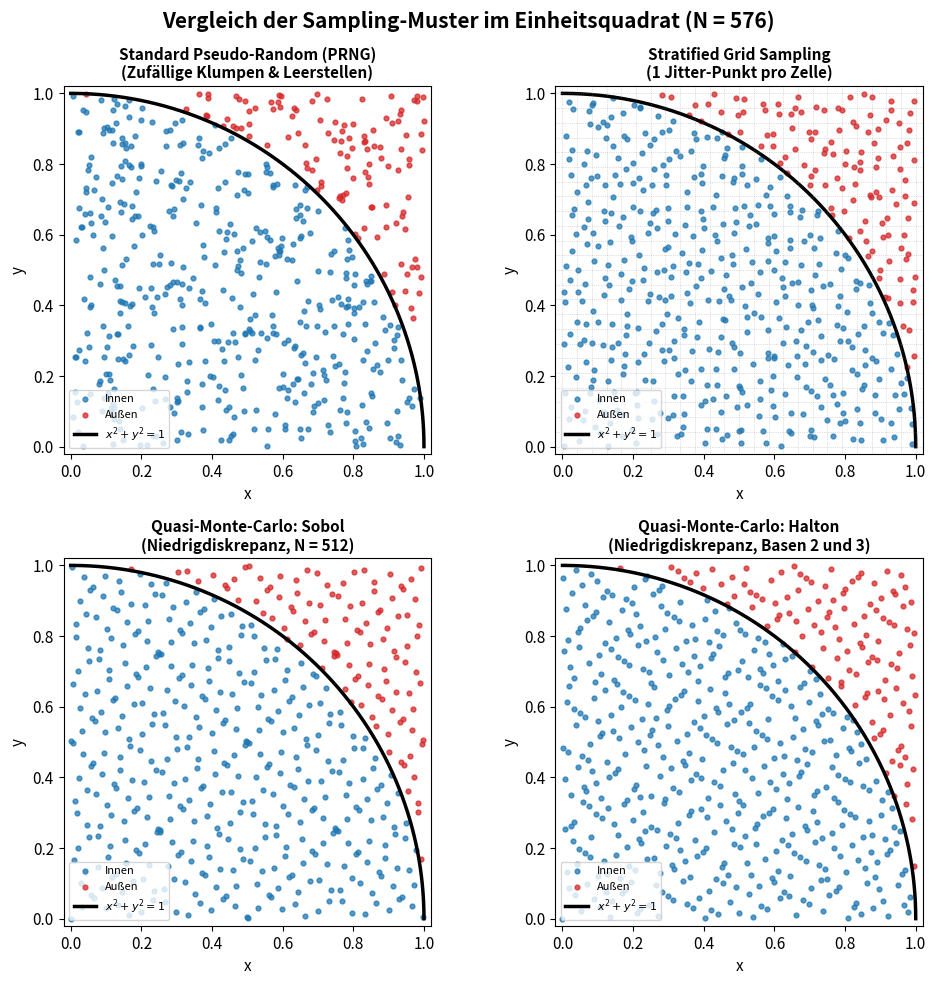
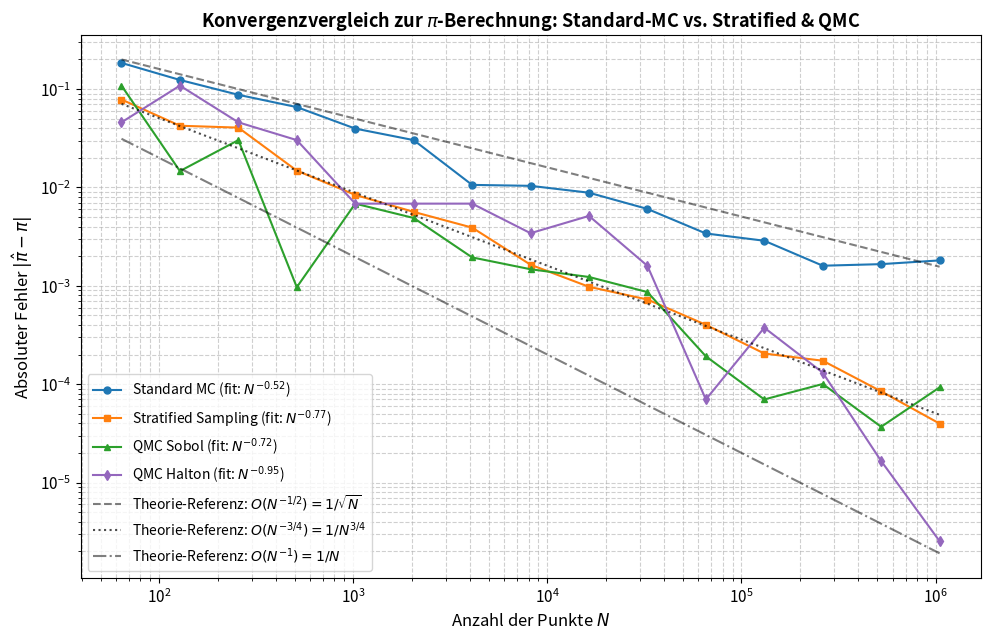

The matplotlib source for these figures, in order:
# Inline-Plotting aktivieren (keine externen Pop-ups)
%matplotlib inline

import numpy as np
import matplotlib.pyplot as plt
from scipy.stats import qmc

# Plot-Stil für übersichtliche Darstellung
plt.rcParams['figure.dpi'] = 130
plt.rcParams['font.size'] = 11

def mc_standard(N: int, seed: int = 42) -> float:
    """
    Standard-Monte-Carlo-Verfahren unter Verwendung von Pseudo-Zufallszahlen (PRNG).
    
    FUNKTIONSWEISE:
    1. Erzeugt N unabhängige, identisch gleichverteilte Zufallspunkte (x_i, y_i) in [0, 1]^2.
    2. Prüft für jeden Punkt die Viertelkreis-Bedingung: x^2 + y^2 <= 1.0 (Rand inklusive).
    3. Berechnet den Schätzwert: pi_est = 4.0 * sum(inside) / N.
    
    Parameter:
    ----------
    N : int
        Anzahl der zu generierenden Zufallspunkte.
    seed : int, optional
        Seed für Reproduzierbarkeit (Standard: 42).
        
    Rückgabe:
    ---------
    float
        Geschätzter Wert für Pi.
    """
    rng = np.random.default_rng(seed)
    x = rng.uniform(0.0, 1.0, size=N)
    y = rng.uniform(0.0, 1.0, size=N)
    
    inside = (x**2 + y**2) <= 1.0
    num_inside = np.sum(inside)
    
    return 4.0 * num_inside / N

def mc_stratified(N_target: int, seed: int = 42) -> tuple[int, float]:
    """
    Stratified Sampling (Schichtstichprobenverfahren / Jittered Grid Sampling).
    
    FUNKTIONSWEISE:
    1. Unterteilt [0, 1]^2 in M x M Gitterzellen (M = round(sqrt(N_target)), N = M^2).
    2. Platziert in jeder Zelle genau einen Zufallspunkt mit Versatz u in [0, 1) / M.
    3. Prüft x^2 + y^2 <= 1.0 (Rand inklusive).
    4. Berechnet pi_est = 4.0 * sum(inside) / N.
    
    Parameter:
    ----------
    N_target : int
        Angestrebte Punktezahl (wird auf die nächste Quadratzahl M^2 gerundet).
    seed : int, optional
        Seed für die Zufallsgenerierung (Standard: 42).
        
    Rückgabe:
    ---------
    tuple[int, float]
        (Tatsächliche Punktanzahl N, Geschätzter Wert für Pi).
    """
    rng = np.random.default_rng(seed)
    M = int(np.round(np.sqrt(N_target)))
    N = M * M
    
    i = np.arange(M)
    j = np.arange(M)
    ii, jj = np.meshgrid(i, j)
    
    u_x = rng.uniform(0.0, 1.0, size=(M, M))
    u_y = rng.uniform(0.0, 1.0, size=(M, M))
    
    x = (ii + u_x) / M
    y = (jj + u_y) / M
    
    inside = (x**2 + y**2) <= 1.0
    pi_est = 4.0 * np.sum(inside) / N
    
    return N, pi_est

def mc_sobol(m: int, scramble: bool = False) -> tuple[int, float]:
    """
    Quasi-Monte-Carlo-Integration (QMC) mit der Sobol-Folge.
    
    FUNKTIONSWEISE:
    1. Verwendet scipy.stats.qmc.Sobol zur Generierung von N = 2^m Punkten in [0, 1]^2.
    2. Prüft x^2 + y^2 <= 1.0 (Rand inklusive).
    3. Berechnet pi_est = 4.0 * sum(inside) / N.
    
    Parameter:
    ----------
    m : int
        Zweierpotenz-Exponent (Punktanzahl N = 2^m).
    scramble : bool, optional
        Standard: False (rein deterministische Folge).
        
    Rückgabe:
    ---------
    tuple[int, float]
        (Punktanzahl N = 2^m, Geschätzter Wert für Pi).
    """
    N = 2**m
    sampler = qmc.Sobol(d=2, scramble=scramble, seed=42 if scramble else None)
    pts = sampler.random(N)
    
    x = pts[:, 0]
    y = pts[:, 1]
    
    inside = (x**2 + y**2) <= 1.0
    pi_est = 4.0 * np.sum(inside) / N
    
    return N, pi_est

def mc_halton(N: int) -> float:
    """
    Quasi-Monte-Carlo-Integration (QMC) mit der Halton-Folge.
    
    FUNKTIONSWEISE:
    1. Verwendet scipy.stats.qmc.Halton zur Erzeugung von N Punkten in [0, 1]^2
       (Basen: 2 für x, 3 für y).
    2. Prüft x^2 + y^2 <= 1.0 (Rand inklusive).
    3. Berechnet pi_est = 4.0 * sum(inside) / N.
    
    Parameter:
    ----------
    N : int
        Anzahl der Punkte.
        
    Rückgabe:
    ---------
    float
        Geschätzter Wert für Pi.
    """
    sampler = qmc.Halton(d=2, scramble=False)
    pts = sampler.random(N)
    
    x = pts[:, 0]
    y = pts[:, 1]
    
    inside = (x**2 + y**2) <= 1.0
    return 4.0 * np.sum(inside) / N

def visualize_sampling_patterns(N_sample: int = 576):
    """
    Erstellt einen visuellen 2x2-Vergleich der vier Punktverteilungsmuster im Einheitsquadrat.
    Speichert das Bild als 'sampling_patterns.png' und zeigt es direkt inline an.
    """
    fig, axes = plt.subplots(2, 2, figsize=(10, 10), dpi=130)
    fig.suptitle(f"Vergleich der Sampling-Muster im Einheitsquadrat (N = {N_sample})", fontsize=15, fontweight="bold")
    
    theta = np.linspace(0, np.pi / 2, 200)
    arc_x = np.cos(theta)
    arc_y = np.sin(theta)
    
    # 1. Standard Pseudo-Random
    rng = np.random.default_rng(42)
    x_prng = rng.uniform(0, 1, N_sample)
    y_prng = rng.uniform(0, 1, N_sample)
    
    # 2. Stratified Sampling
    M = int(np.round(np.sqrt(N_sample)))
    i = np.arange(M)
    j = np.arange(M)
    ii, jj = np.meshgrid(i, j)
    x_strat = ((ii + rng.uniform(0, 1, (M, M))) / M).flatten()
    y_strat = ((jj + rng.uniform(0, 1, (M, M))) / M).flatten()
    
    # 3. Sobol Sequence (auf nächste Zweierpotenz 512 runden)
    m_sobol = int(np.round(np.log2(N_sample)))
    pts_sobol = qmc.Sobol(d=2, scramble=False).random(2**m_sobol)
    x_sobol, y_sobol = pts_sobol[:, 0], pts_sobol[:, 1]
    
    # 4. Halton Sequence
    pts_halton = qmc.Halton(d=2, scramble=False).random(N_sample)
    x_halton, y_halton = pts_halton[:, 0], pts_halton[:, 1]
    
    methods = [
        ("Standard Pseudo-Random (PRNG)\n(Zufällige Klumpen & Leerstellen)", x_prng, y_prng, False),
        ("Stratified Grid Sampling\n(1 Jitter-Punkt pro Zelle)", x_strat, y_strat, True),
        (f"Quasi-Monte-Carlo: Sobol\n(Niedrigdiskrepanz, N = {2**m_sobol})", x_sobol, y_sobol, False),
        ("Quasi-Monte-Carlo: Halton\n(Niedrigdiskrepanz, Basen 2 und 3)", x_halton, y_halton, False)
    ]
    
    for ax, (title, x_pts, y_pts, draw_grid) in zip(axes.flatten(), methods):
        inside = (x_pts**2 + y_pts**2) <= 1.0
        
        ax.scatter(x_pts[inside], y_pts[inside], s=12, color="#1f77b4", alpha=0.75, label="Innen")
        ax.scatter(x_pts[~inside], y_pts[~inside], s=12, color="#d62728", alpha=0.75, label="Außen")
        ax.plot(arc_x, arc_y, "k-", linewidth=2.5, label=r"$x^2 + y^2 = 1$")
        
        if draw_grid:
            grid_lines = np.linspace(0, 1, M + 1)
            for gl in grid_lines:
                ax.axvline(gl, color="gray", linestyle=":", linewidth=0.5, alpha=0.5)
                ax.axhline(gl, color="gray", linestyle=":", linewidth=0.5, alpha=0.5)
                
        ax.set_xlim(-0.02, 1.02)
        ax.set_ylim(-0.02, 1.02)
        ax.set_aspect("equal")
        ax.set_title(title, fontsize=11, fontweight="bold")
        ax.set_xlabel("x")
        ax.set_ylabel("y")
        ax.legend(loc="lower left", fontsize=8)
        
    plt.tight_layout()
    pattern_file = "sampling_patterns.png"
    plt.savefig(pattern_file)
    print(f"Sampling-Muster-Plot gespeichert als: {pattern_file}")
    plt.show()

# Sampling-Muster direkt ausführen und inline anzeigen
visualize_sampling_patterns(N_sample=576)

def fit_convergence_rate(N_values: list[int], errors: list[float]) -> float:
    """
    Ermittelt die empirische Konvergenzrate alpha aus einem Datensatz.
    Lineare Regression auf: ln(Fehler) = -alpha * ln(N) + ln(C).
    """
    n_arr = np.array(N_values, dtype=float)
    err_arr = np.array(errors, dtype=float)
    
    valid = err_arr > 0.0
    log_n = np.log(n_arr[valid])
    log_err = np.log(err_arr[valid])
    
    slope, _ = np.polyfit(log_n, log_err, 1)
    return -slope

def verify_faster_convergence():
    """
    Führt die vollständige numerische Untersuchung der Konvergenzraten durch,
    speichert 'faster_convergence.png' und zeigt den Plot inline an.
    """
    m_values = list(range(6, 21))
    N_values = [2**m for m in m_values]
    
    mc_std_errors = []
    strat_errors = []
    sobol_errors = []
    halton_errors = []
    
    num_trials = 15  # Mittelung über unabhängige Trials für stochastische Verfahren
    
    print("=" * 76)
    print("  VERGLEICH DER KONVERGENZRATEN ZUR BERECHNUNG VON PI (Aufgabe 2d)")
    print("=" * 76)
    print(f"{'N':>10} | {'Std-MC (PRNG)':>14} | {'Stratified':>14} | {'Sobol (QMC)':>14} | {'Halton (QMC)':>14}")
    print("-" * 76)
    
    for m, N in zip(m_values, N_values):
        # 1. Standard-MC (Mittelwert über num_trials Läufe)
        std_errs = [abs(mc_standard(N, seed=seed) - np.pi) for seed in range(num_trials)]
        avg_std_err = float(np.mean(std_errs))
        mc_std_errors.append(avg_std_err)
        
        # 2. Stratified Sampling (Mittelwert über num_trials Läufe)
        strat_errs = []
        for seed in range(num_trials):
            actual_N, p_strat = mc_stratified(N, seed=seed)
            strat_errs.append(abs(p_strat - np.pi))
        avg_strat_err = float(np.mean(strat_errs))
        strat_errors.append(avg_strat_err)
        
        # 3. Sobol-Folge
        _, p_sobol = mc_sobol(m, scramble=False)
        err_sobol = abs(p_sobol - np.pi)
        sobol_errors.append(err_sobol)
        
        # 4. Halton-Folge
        p_halton = mc_halton(N)
        err_halton = abs(p_halton - np.pi)
        halton_errors.append(err_halton)
        
        print(f"{N:>10,d} | {avg_std_err:>14.6e} | {avg_strat_err:>14.6e} | {err_sobol:>14.6e} | {err_halton:>14.6e}")
        
    # Gefittete Konvergenzraten
    alpha_mc = fit_convergence_rate(N_values, mc_std_errors)
    alpha_strat = fit_convergence_rate(N_values, strat_errors)
    alpha_sobol = fit_convergence_rate(N_values, sobol_errors)
    alpha_halton = fit_convergence_rate(N_values, halton_errors)
    
    print("-" * 76)
    print("EMPIRISCHE KONVERGENZRATEN (Steigung im Log-Log-Plot: Fehler ~ N^-alpha):")
    print(f"  Standard Pseudo-Random MC:  alpha = {alpha_mc:.2f}  (Theorie: 0.50 = 1/sqrt(N))")
    print(f"  Stratified Sampling:        alpha = {alpha_strat:.2f}  (Theorie: 0.75 = 1/N^(3/4))")
    print(f"  Quasi-Monte-Carlo (Sobol):  alpha = {alpha_sobol:.2f}  (Theorie: ~0.75 bis 1.0)")
    print(f"  Quasi-Monte-Carlo (Halton): alpha = {alpha_halton:.2f}  (Theorie: ~0.75 bis 1.0)")
    print("=" * 76)
    
    # Plot erstellen
    plt.figure(figsize=(10, 6.5), dpi=150)
    plt.loglog(N_values, mc_std_errors, 'o-', color='#1f77b4', label=f'Standard MC (fit: $N^{{-{alpha_mc:.2f}}}$)', markersize=5)
    plt.loglog(N_values, strat_errors, 's-', color='#ff7f0e', label=f'Stratified Sampling (fit: $N^{{-{alpha_strat:.2f}}}$)', markersize=5)
    plt.loglog(N_values, sobol_errors, '^-', color='#2ca02c', label=f'QMC Sobol (fit: $N^{{-{alpha_sobol:.2f}}}$)', markersize=5)
    plt.loglog(N_values, halton_errors, 'd-', color='#9467bd', label=f'QMC Halton (fit: $N^{{-{alpha_halton:.2f}}}$)', markersize=5)
    
    ref_N = np.array(N_values, dtype=float)
    plt.loglog(ref_N, 1.6 / np.sqrt(ref_N), 'k--', alpha=0.5, label=r'Theorie-Referenz: $O(N^{-1/2}) = 1/\sqrt{N}$')
    plt.loglog(ref_N, 1.6 / (ref_N**0.75), 'k:', alpha=0.7, label=r'Theorie-Referenz: $O(N^{-3/4}) = 1/N^{3/4}$')
    plt.loglog(ref_N, 2.0 / ref_N, 'k-.', alpha=0.5, label=r'Theorie-Referenz: $O(N^{-1}) = 1/N$')
    
    plt.xlabel('Anzahl der Punkte $N$', fontsize=12)
    plt.ylabel(r'Absoluter Fehler $|\hat{\pi} - \pi|$', fontsize=12)
    plt.title(r'Konvergenzvergleich zur $\pi$-Berechnung: Standard-MC vs. Stratified & QMC', fontsize=13, fontweight='bold')
    plt.grid(True, which="both", ls="--", alpha=0.6)
    plt.legend(fontsize=10, loc='best')
    plt.tight_layout()
    
    conv_file = "faster_convergence.png"
    plt.savefig(conv_file)
    print(f"Konvergenz-Plot gespeichert als: {conv_file}")
    plt.show()

# Konvergenz-Verifikation ausführen und Plot inline anzeigen
verify_faster_convergence()
